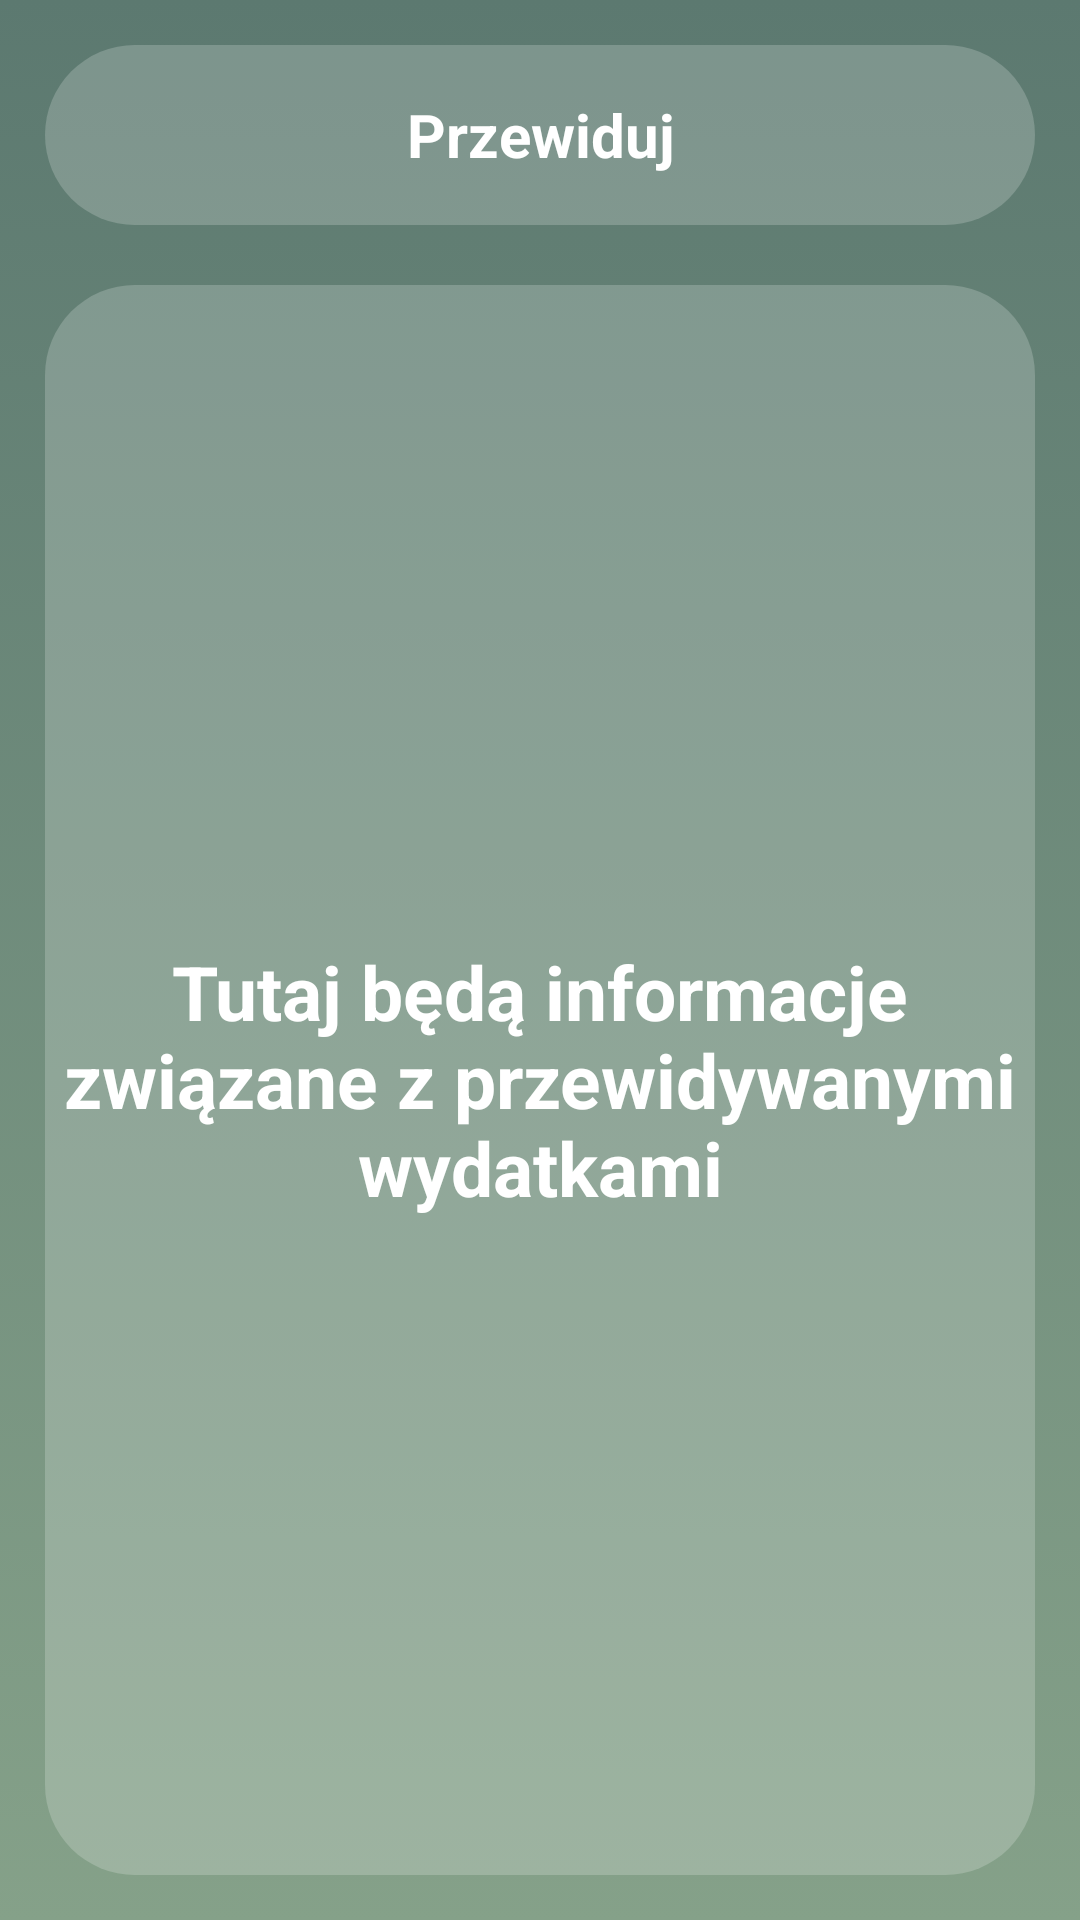

Here is an Android app screen rendered from its layout file. Give the layout XML and the strings, colors and styles it references.
<!-- AndroidManifest.xml: application theme RedTheme -->
<!-- res/layout/predict_expense.xml -->
<?xml version="1.0" encoding="utf-8"?>
<RelativeLayout xmlns:android="http://schemas.android.com/apk/res/android"
    android:id="@+id/predict_expense_layout"
    android:orientation="vertical"
    android:layout_width="match_parent"
    android:layout_height="match_parent"
    android:padding="15sp"
    android:background="@drawable/background_gradient_list">
    <RelativeLayout
        android:id="@+id/main_container"
        android:layout_width="match_parent"
        android:layout_height="match_parent"
        android:layout_centerInParent="true"
        android:visibility="visible">
        <LinearLayout
            android:layout_width="match_parent"
            android:layout_height="match_parent"
            android:orientation="vertical">
            <TextView
                android:layout_width="match_parent"
                android:layout_height="60sp"
                android:textColor="@color/white"
                android:background="@drawable/relative_rounded"
                android:text="Przewiduj"
                android:gravity="center"
                android:textStyle="bold"
                android:textSize="20sp"/>
            <Space
                android:layout_width="match_parent"
                android:layout_height="20sp"/>
            <TextView
                android:layout_width="match_parent"
                android:layout_height="match_parent"
                android:background="@drawable/relative_rounded"
                android:textSize="25sp"
                android:textStyle="bold"
                android:text="Tutaj będą informacje związane z przewidywanymi wydatkami"
                android:textColor="@color/white"
                android:textAlignment="center"
                android:gravity="center"/>
        </LinearLayout>
    </RelativeLayout>
</RelativeLayout>
<!-- resources referenced by this layout -->
<resources>
  <color name="white">#FFFFFFFF</color>
  <!-- drawable background_gradient_list (drawable) -->
  <?xml version="1.0" encoding="utf-8"?>
  <animation-list xmlns:android="http://schemas.android.com/apk/res/android">
      <item android:drawable="@drawable/background_gradient_1"
          android:duration="3000"/>
      <item android:drawable="@drawable/background_gradient_2"
          android:duration="3000"/>
      <item android:drawable="@drawable/background_gradient_3"
          android:duration="3000"/>
  </animation-list>
  <!-- drawable relative_rounded (drawable) -->
  <?xml version="1.0" encoding="utf-8"?>
  <selector xmlns:android="http://schemas.android.com/apk/res/android"
      android:layout_height="match_parent"
      android:layout_width="match_parent">
      <item>
          <shape android:shape="rectangle">
              <solid android:color="@color/TransparentWhite"/>
              
              <corners android:radius="30dp"/>
          </shape>
      </item>
  </selector>
  <style name="RedTheme" parent="Theme.AppCompat.Light.DarkActionBar">
          
          
          
          <item name="colorPrimary">@color/PrimaryRed</item>
          <item name="colorPrimaryDark">@color/SecondaryRed</item>
          <item name="colorAccent">@color/SecondaryRed</item>
          <item name="android:textColorHint">@color/white</item>
      </style>
  <!-- drawable background_gradient_1 (drawable) -->
  <?xml version="1.0" encoding="utf-8"?>
  <shape xmlns:android="http://schemas.android.com/apk/res/android"
      android:shape="rectangle">
      
      <gradient
          android:angle="90"
          android:startColor="@color/GoblinGreen"
          android:endColor="@color/GoblinGreen2"
          android:type="linear"/>
  </shape>
  <!-- drawable background_gradient_2 (drawable) -->
  <?xml version="1.0" encoding="utf-8"?>
  <shape xmlns:android="http://schemas.android.com/apk/res/android"
      android:shape="rectangle">
      
      <gradient
          android:angle="270"
          android:startColor="@color/TeethWhiteDark"
          android:endColor="@color/TeethWhite"
          android:type="linear"/>
  </shape>
  <!-- drawable background_gradient_3 (drawable) -->
  <?xml version="1.0" encoding="utf-8"?>
  <shape xmlns:android="http://schemas.android.com/apk/res/android"
      android:shape="rectangle">
      
      <gradient
          android:angle="270"
          android:startColor="@color/TeethWhite"
          android:endColor="@color/PastelleLightBlue10"
          android:type="linear"/>
  </shape>
  <color name="TransparentWhite">#33FFFFFF</color>
  <color name="PrimaryRed">#a10505</color>
  <color name="SecondaryRed">#800000</color>
  <color name="GoblinGreen">#85a189</color>
  <color name="GoblinGreen2">#5c7970</color>
  <color name="TeethWhiteDark">#f2f1e9</color>
  <color name="TeethWhite">#fbfbf4</color>
</resources>
